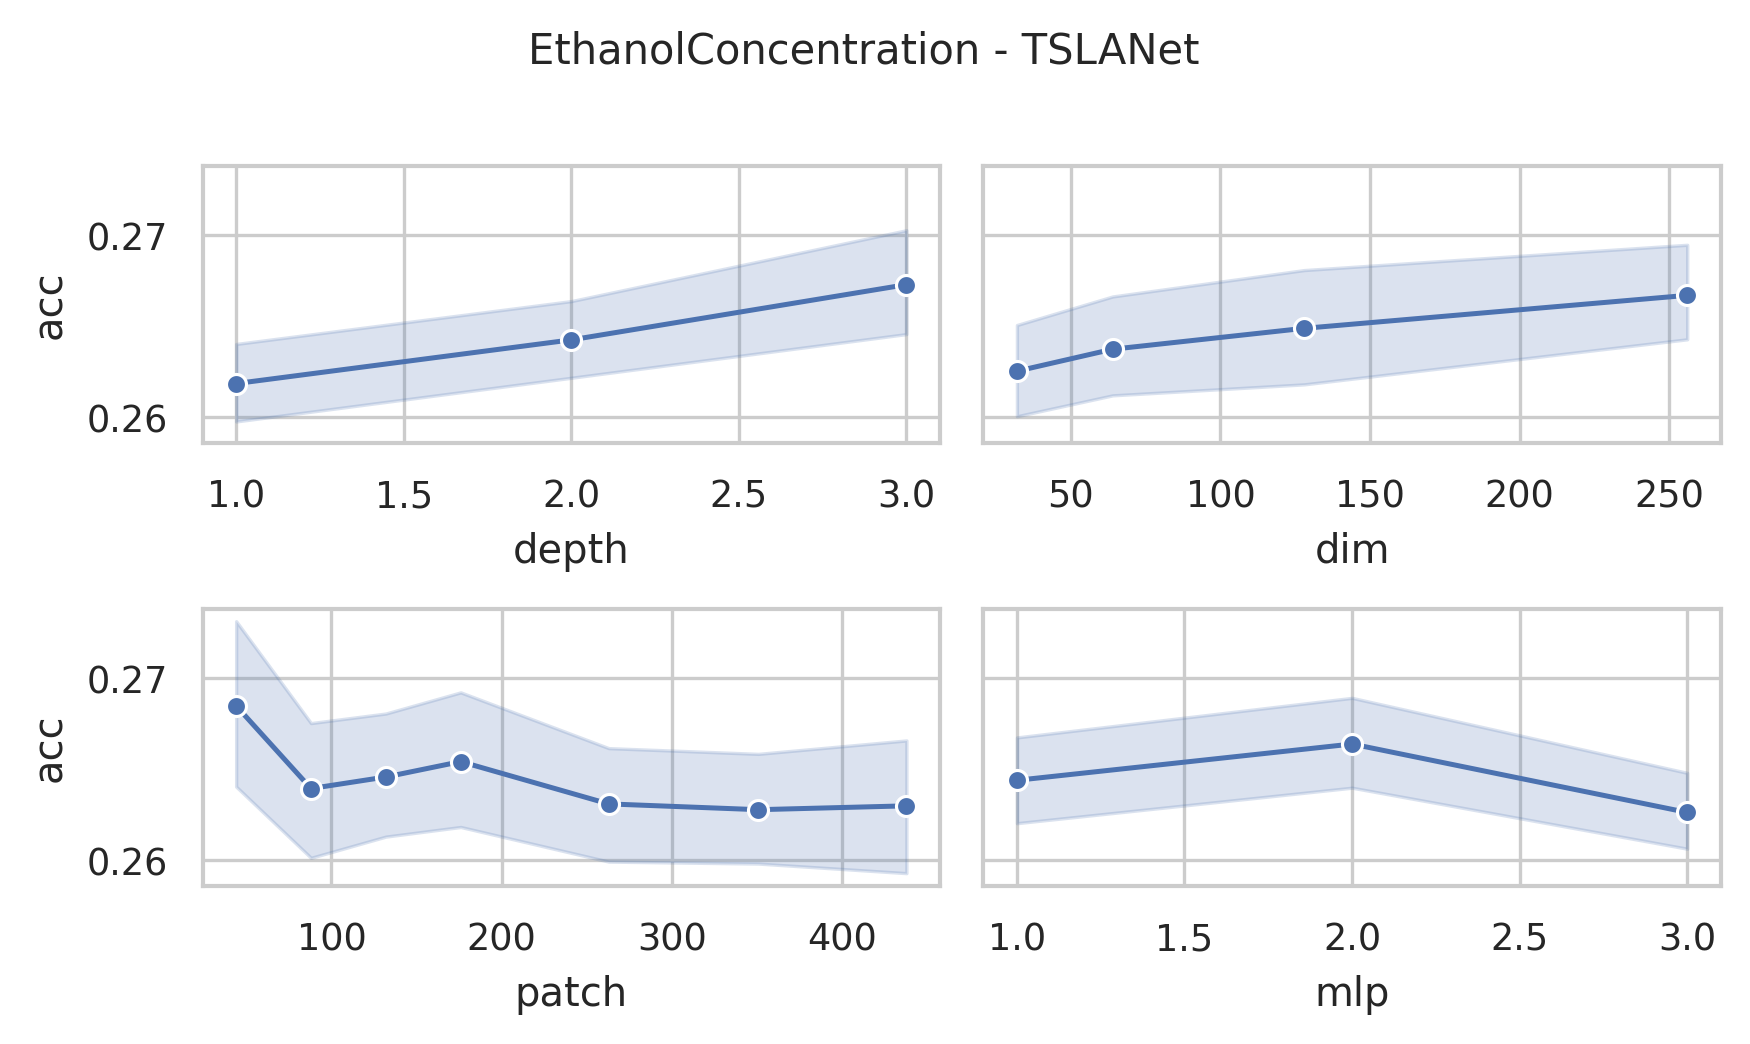

The table this chart was drawn from, first rows:
data_name, dim, depth, mask, patch, mlp, ASB, AF, ICB, preTr, acc, acc_val, model_size (KB), log_path
EthanolConcentration, 256, 3, 0.4, 44, 3.0, True, True, True, True, 0.2624, 0.2624, 35444, EthanolConcentration_dim256_depth3_mask0…
EthanolConcentration, 256, 3, 0.4, 88, 3.0, True, True, True, True, 0.27, 0.27, 35764, EthanolConcentration_dim256_depth3_mask0…
EthanolConcentration, 256, 3, 0.4, 132, 3.0, True, True, True, True, 0.2814, 0.2814, 36168, EthanolConcentration_dim256_depth3_mask0…
EthanolConcentration, 256, 3, 0.4, 176, 3.0, True, True, True, True, 0.2586, 0.2586, 36584, EthanolConcentration_dim256_depth3_mask0…
EthanolConcentration, 256, 3, 0.4, 263, 3.0, True, True, True, True, 0.2586, 0.2586, 37436, EthanolConcentration_dim256_depth3_mask0…
EthanolConcentration, 256, 3, 0.4, 351, 3.0, True, True, True, True, 0.2586, 0.2586, 38304, EthanolConcentration_dim256_depth3_mask0…
EthanolConcentration, 256, 3, 0.4, 438, 3.0, True, True, True, True, 0.2814, 0.2814, 39168, EthanolConcentration_dim256_depth3_mask0…
EthanolConcentration, 256, 3, 0.4, 44, 2.0, True, True, True, True, 0.2814, 0.2814, 23906, EthanolConcentration_dim256_depth3_mask0…
EthanolConcentration, 256, 3, 0.4, 88, 2.0, True, True, True, True, 0.2624, 0.2624, 24226, EthanolConcentration_dim256_depth3_mask0…
EthanolConcentration, 256, 3, 0.4, 132, 2.0, True, True, True, True, 0.2776, 0.2776, 24630, EthanolConcentration_dim256_depth3_mask0…
EthanolConcentration, 256, 3, 0.4, 176, 2.0, True, True, True, True, 0.2928, 0.2928, 25046, EthanolConcentration_dim256_depth3_mask0…
EthanolConcentration, 256, 3, 0.4, 263, 2.0, True, True, True, True, 0.2776, 0.2776, 25898, EthanolConcentration_dim256_depth3_mask0…
EthanolConcentration, 256, 3, 0.4, 351, 2.0, True, True, True, True, 0.2548, 0.2548, 26766, EthanolConcentration_dim256_depth3_mask0…
EthanolConcentration, 256, 3, 0.4, 438, 2.0, True, True, True, True, 0.2586, 0.2586, 27630, EthanolConcentration_dim256_depth3_mask0…
EthanolConcentration, 256, 3, 0.4, 44, 1.0, True, True, True, True, 0.251, 0.251, 12368, EthanolConcentration_dim256_depth3_mask0…
EthanolConcentration, 256, 3, 0.4, 88, 1.0, True, True, True, True, 0.27, 0.27, 12688, EthanolConcentration_dim256_depth3_mask0…
EthanolConcentration, 256, 3, 0.4, 132, 1.0, True, True, True, True, 0.2624, 0.2624, 13092, EthanolConcentration_dim256_depth3_mask0…
EthanolConcentration, 256, 3, 0.4, 176, 1.0, True, True, True, True, 0.2586, 0.2586, 13508, EthanolConcentration_dim256_depth3_mask0…
EthanolConcentration, 256, 3, 0.4, 263, 1.0, True, True, True, True, 0.27, 0.27, 14360, EthanolConcentration_dim256_depth3_mask0…
EthanolConcentration, 256, 3, 0.4, 351, 1.0, True, True, True, True, 0.2624, 0.2624, 15228, EthanolConcentration_dim256_depth3_mask0…
EthanolConcentration, 256, 3, 0.4, 438, 1.0, True, True, True, True, 0.2624, 0.2624, 16092, EthanolConcentration_dim256_depth3_mask0…
EthanolConcentration, 128, 3, 0.4, 44, 3.0, True, True, True, True, 0.2738, 0.2738, 9110, EthanolConcentration_dim128_depth3_mask0…
EthanolConcentration, 128, 3, 0.4, 88, 3.0, True, True, True, True, 0.2814, 0.2814, 9270, EthanolConcentration_dim128_depth3_mask0…
EthanolConcentration, 128, 3, 0.4, 132, 3.0, True, True, True, True, 0.2776, 0.2776, 9472, EthanolConcentration_dim128_depth3_mask0…
EthanolConcentration, 128, 3, 0.4, 176, 3.0, True, True, True, True, 0.27, 0.27, 9680, EthanolConcentration_dim128_depth3_mask0…
EthanolConcentration, 128, 3, 0.4, 263, 3.0, True, True, True, True, 0.2776, 0.2776, 10106, EthanolConcentration_dim128_depth3_mask0…
EthanolConcentration, 128, 3, 0.4, 351, 3.0, True, True, True, True, 0.2624, 0.2624, 10540, EthanolConcentration_dim128_depth3_mask0…
EthanolConcentration, 128, 3, 0.4, 438, 3.0, True, True, True, True, 0.251, 0.251, 10972, EthanolConcentration_dim128_depth3_mask0…
EthanolConcentration, 128, 3, 0.4, 44, 2.0, True, True, True, True, 0.2662, 0.2662, 6221, EthanolConcentration_dim128_depth3_mask0…
EthanolConcentration, 128, 3, 0.4, 88, 2.0, True, True, True, True, 0.2928, 0.2928, 6381, EthanolConcentration_dim128_depth3_mask0…
EthanolConcentration, 128, 3, 0.4, 132, 2.0, True, True, True, True, 0.2738, 0.2738, 6583, EthanolConcentration_dim128_depth3_mask0…
EthanolConcentration, 128, 3, 0.4, 176, 2.0, True, True, True, True, 0.2852, 0.2852, 6791, EthanolConcentration_dim128_depth3_mask0…
EthanolConcentration, 128, 3, 0.4, 263, 2.0, True, True, True, True, 0.2624, 0.2624, 7217, EthanolConcentration_dim128_depth3_mask0…
EthanolConcentration, 128, 3, 0.4, 351, 2.0, True, True, True, True, 0.2776, 0.2776, 7651, EthanolConcentration_dim128_depth3_mask0…
EthanolConcentration, 128, 3, 0.4, 438, 2.0, True, True, True, True, 0.251, 0.251, 8083, EthanolConcentration_dim128_depth3_mask0…
EthanolConcentration, 128, 3, 0.4, 44, 1.0, True, True, True, True, 0.3194, 0.3194, 3331, EthanolConcentration_dim128_depth3_mask0…
EthanolConcentration, 128, 3, 0.4, 88, 1.0, True, True, True, True, 0.2776, 0.2776, 3491, EthanolConcentration_dim128_depth3_mask0…
EthanolConcentration, 128, 3, 0.4, 132, 1.0, True, True, True, True, 0.2662, 0.2662, 3693, EthanolConcentration_dim128_depth3_mask0…
EthanolConcentration, 128, 3, 0.4, 176, 1.0, True, True, True, True, 0.2738, 0.2738, 3901, EthanolConcentration_dim128_depth3_mask0…
EthanolConcentration, 128, 3, 0.4, 263, 1.0, True, True, True, True, 0.2548, 0.2548, 4327, EthanolConcentration_dim128_depth3_mask0…
EthanolConcentration, 128, 3, 0.4, 351, 1.0, True, True, True, True, 0.2586, 0.2586, 4761, EthanolConcentration_dim128_depth3_mask0…
EthanolConcentration, 128, 3, 0.4, 438, 1.0, True, True, True, True, 0.2738, 0.2738, 5193, EthanolConcentration_dim128_depth3_mask0…
EthanolConcentration, 64, 3, 0.4, 44, 3.0, True, True, True, True, 0.2852, 0.2852, 2422, EthanolConcentration_dim64_depth3_mask0.…
EthanolConcentration, 64, 3, 0.4, 88, 3.0, True, True, True, True, 0.2586, 0.2586, 2502, EthanolConcentration_dim64_depth3_mask0.…
EthanolConcentration, 64, 3, 0.4, 132, 3.0, True, True, True, True, 0.2624, 0.2624, 2603, EthanolConcentration_dim64_depth3_mask0.…
EthanolConcentration, 64, 3, 0.4, 176, 3.0, True, True, True, True, 0.2624, 0.2624, 2707, EthanolConcentration_dim64_depth3_mask0.…
EthanolConcentration, 64, 3, 0.4, 263, 3.0, True, True, True, True, 0.2624, 0.2624, 2920, EthanolConcentration_dim64_depth3_mask0.…
EthanolConcentration, 64, 3, 0.4, 351, 3.0, True, True, True, True, 0.251, 0.251, 3137, EthanolConcentration_dim64_depth3_mask0.…
EthanolConcentration, 64, 3, 0.4, 438, 3.0, True, True, True, True, 0.27, 0.27, 3353, EthanolConcentration_dim64_depth3_mask0.…
EthanolConcentration, 64, 3, 0.4, 44, 2.0, True, True, True, True, 0.3004, 0.3004, 1698, EthanolConcentration_dim64_depth3_mask0.…
EthanolConcentration, 64, 3, 0.4, 88, 2.0, True, True, True, True, 0.2548, 0.2548, 1778, EthanolConcentration_dim64_depth3_mask0.…
EthanolConcentration, 64, 3, 0.4, 132, 2.0, True, True, True, True, 0.2548, 0.2548, 1879, EthanolConcentration_dim64_depth3_mask0.…
EthanolConcentration, 64, 3, 0.4, 176, 2.0, True, True, True, True, 0.2966, 0.2966, 1983, EthanolConcentration_dim64_depth3_mask0.…
EthanolConcentration, 64, 3, 0.4, 263, 2.0, True, True, True, True, 0.251, 0.251, 2196, EthanolConcentration_dim64_depth3_mask0.…
EthanolConcentration, 64, 3, 0.4, 351, 2.0, True, True, True, True, 0.2662, 0.2662, 2413, EthanolConcentration_dim64_depth3_mask0.…
EthanolConcentration, 64, 3, 0.4, 438, 2.0, True, True, True, True, 0.251, 0.251, 2629, EthanolConcentration_dim64_depth3_mask0.…
EthanolConcentration, 64, 3, 0.4, 44, 1.0, True, True, True, True, 0.2662, 0.2662, 973.4, EthanolConcentration_dim64_depth3_mask0.…
EthanolConcentration, 64, 3, 0.4, 88, 1.0, True, True, True, True, 0.27, 0.27, 1053, EthanolConcentration_dim64_depth3_mask0.…
EthanolConcentration, 64, 3, 0.4, 132, 1.0, True, True, True, True, 0.2738, 0.2738, 1154, EthanolConcentration_dim64_depth3_mask0.…
EthanolConcentration, 64, 3, 0.4, 176, 1.0, True, True, True, True, 0.2662, 0.2662, 1258, EthanolConcentration_dim64_depth3_mask0.…
... 192 more rows
